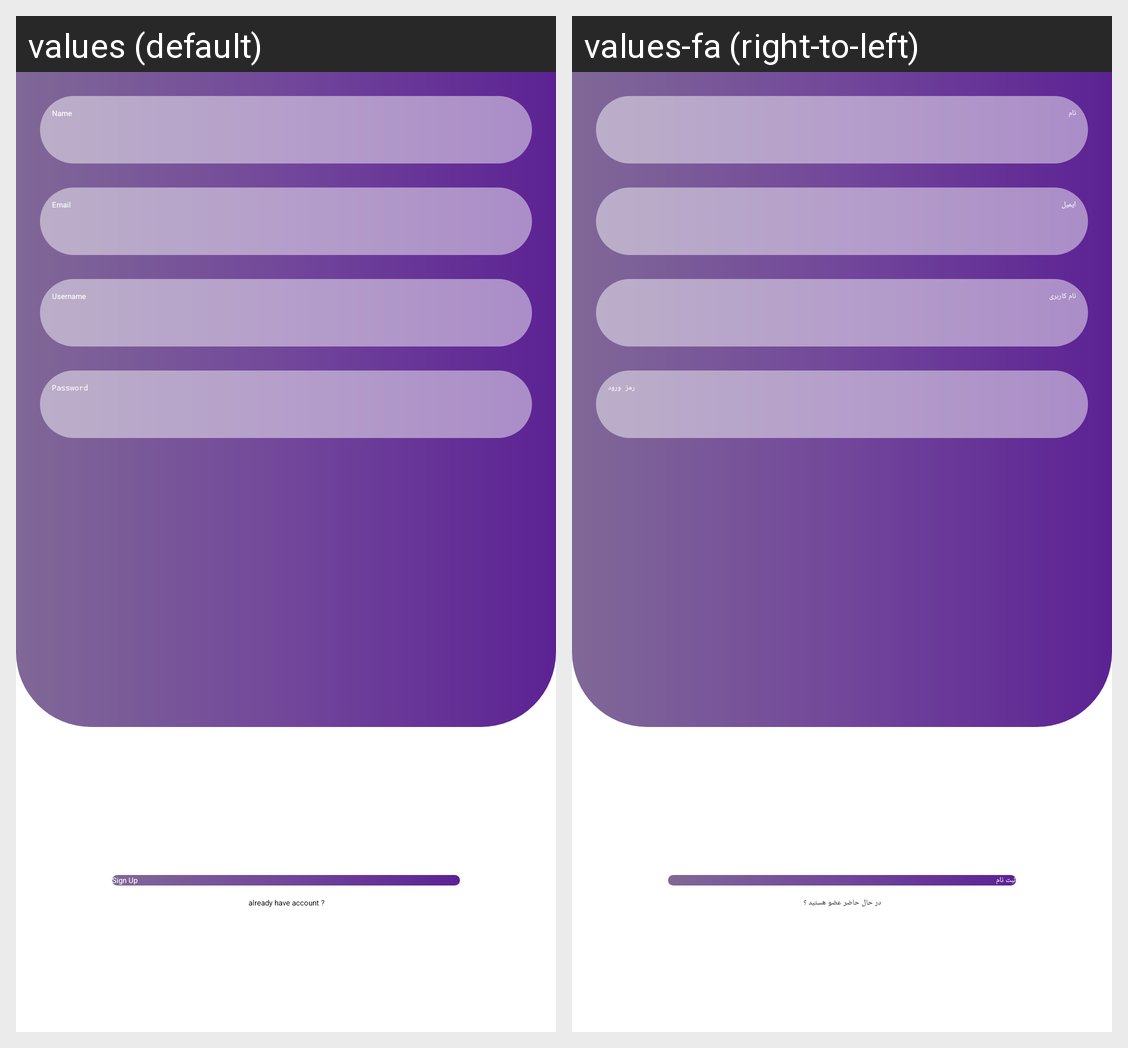

Here is an Android app screen in its default locale and in the app's own translations. Write out the translated-string differences for the strings that appear on this screen.
Android screen res/layout/activity_sign_up.xml rendered under 2 locales, left to right: values (default), values-fa (right-to-left). Device: Nexus 5 (rendered at 1080×1920; each locale shown at half size, 540×960, under a caption strip naming it); theme Theme.TestApp.
Strings drawn on this screen, with the default value and each locale's value (text and hints the layout hard-codes, and strings that could not be matched under every locale, appear in the picture but are not listed):

name
  values: Name
  values-fa: نام

email
  values: Email
  values-fa: ایمیل

username
  values: Username
  values-fa: نام کاربری

password
  values: Password
  values-fa: رمز ورود

signUp
  values: Sign Up
  values-fa: ثبت نام

already_have_account
  values: already have account ?
  values-fa: در حال حاضر عضو هستید ؟
